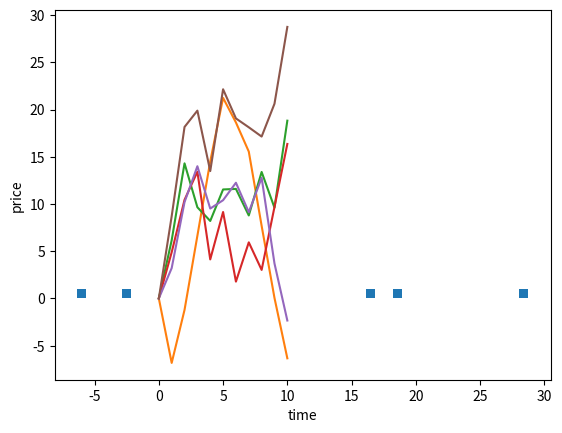

Python code for this plot:
import numpy as np
import pandas as pd
import matplotlib.pyplot as plt
import scipy.stats as scs

S0 = 0
r = 0.05
sigma = 0.25
T = 2.0
I = 5
# ST1 = S0*np.exp((r - 0.5*sigma**2)*T+sigma*np.sqrt(T)*np.random.standard_normal(I))
# plt.hist(ST1,bins = 50)
# plt.xlabel('price')
# plt.ylabel('ferquency')

M = 10
dt = T / M
S = np.zeros((M + 1, I))
S[0] = S0
print(S[0])
for t in range(1, M + 1):

    #S[t] = S[t - 1] * np.exp((r - 0.5 * sigma ** 2) * dt + sigma * np.sqrt(dt) * np.random.standard_normal(I))
    S[t] = S[t - 1] + np.random.uniform(-10,10,I)
    print(S[t])
plt.hist(S[-1], bins=50)
plt.xlabel('price')
plt.ylabel('frequency')
#plt.show()
plt.plot(S[:, :], lw=1.5)
plt.xlabel('time')
plt.ylabel('price')
plt.show()